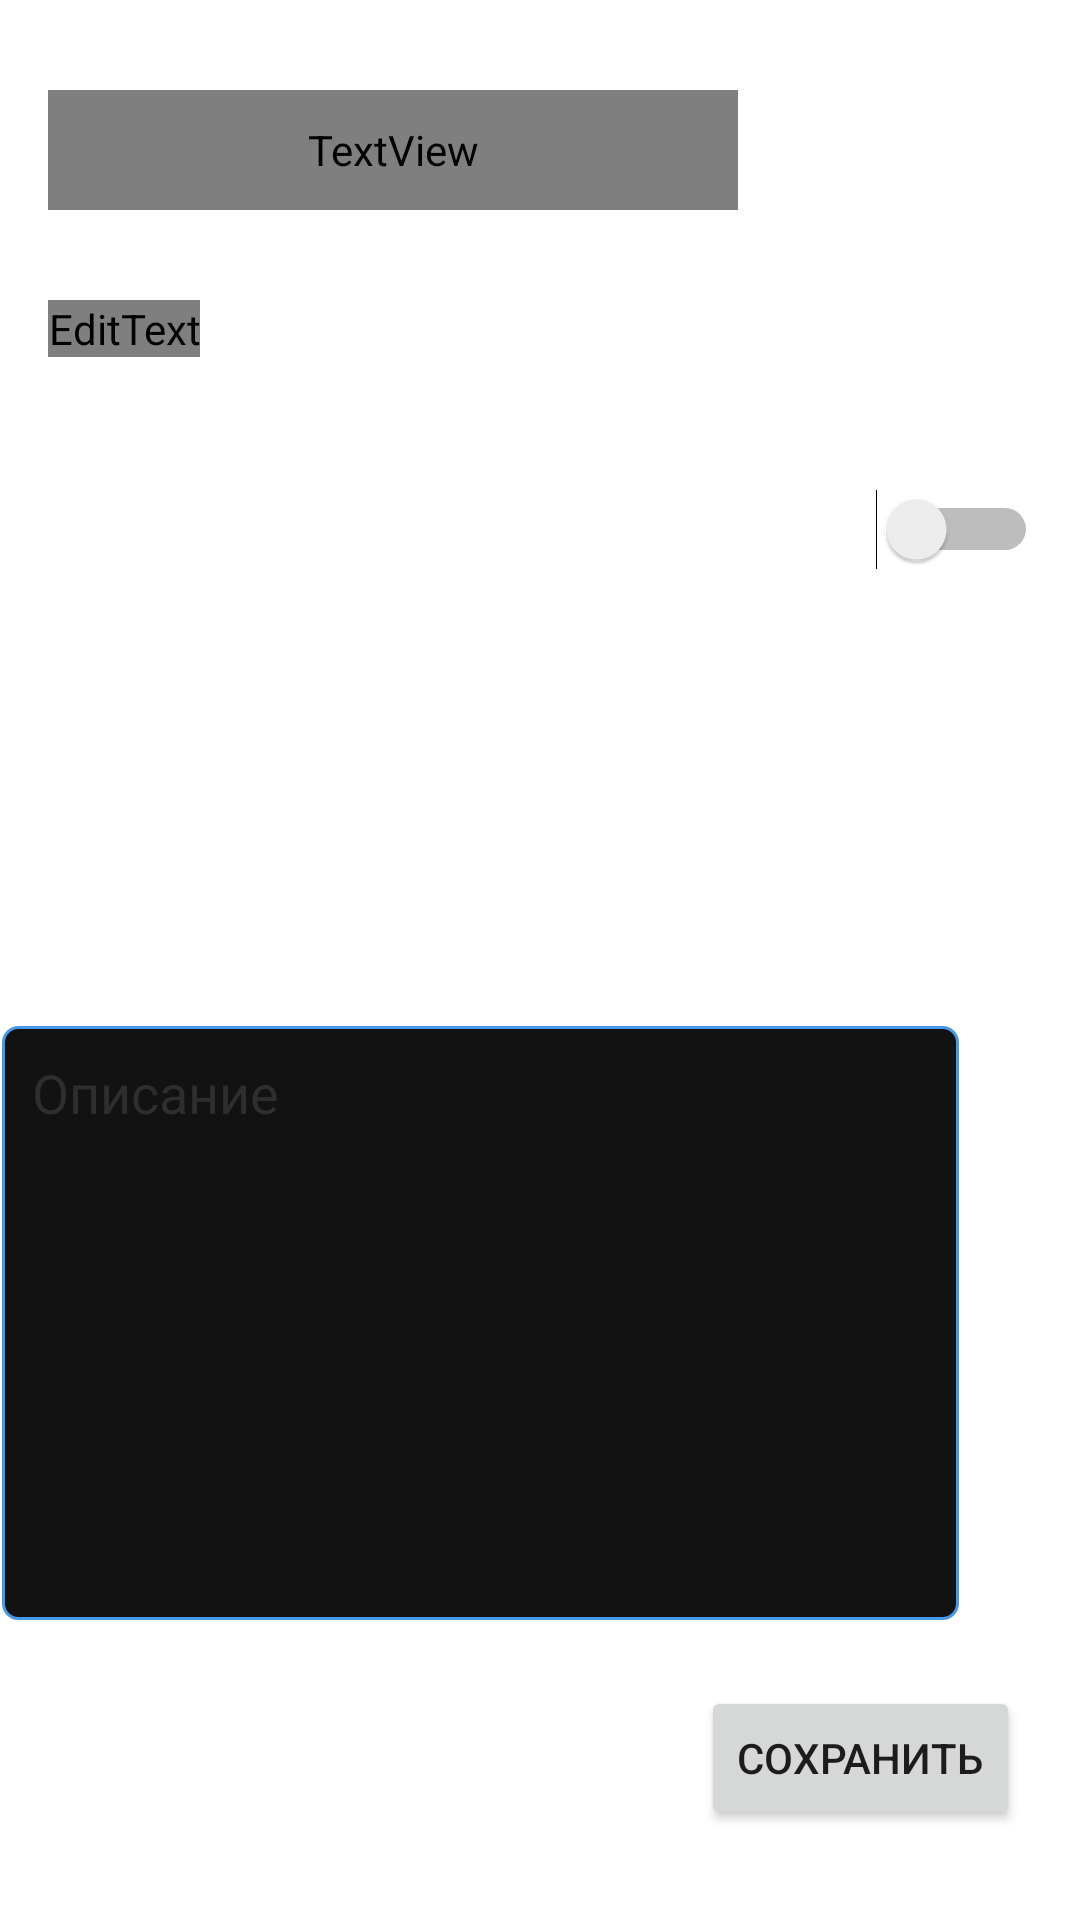

Reconstruct the res/layout file that produces this screen, plus the resources it refers to.
<!-- AndroidManifest.xml: application theme Theme.Zetmy_java -->
<!-- res/layout/fragment_new_task.xml -->
<?xml version="1.0" encoding="utf-8"?>
<androidx.constraintlayout.widget.ConstraintLayout xmlns:android="http://schemas.android.com/apk/res/android"
    xmlns:app="http://schemas.android.com/apk/res-auto"
    xmlns:tools="http://schemas.android.com/tools"
    android:layout_width="match_parent"
    android:layout_height="match_parent"
    tools:context=".ui.new_task.NewTaskFragment">

    <EditText
        android:id="@+id/new_task_name"
        android:layout_width="wrap_content"
        android:layout_height="wrap_content"
        android:layout_marginStart="16dp"
        android:layout_marginTop="30dp"
        android:ems="10"
        android:fontFamily="@font/roboto"
        android:inputType="text"
        android:cursorVisible="false"
        android:hint="Название"
        android:textColorHint="@color/bottom"
        android:textColor="#FFFFFF"
        android:textSize="25sp"
        app:layout_constraintStart_toStartOf="parent"
        app:layout_constraintTop_toBottomOf="@+id/performance_data" />

    <TextView
        android:id="@+id/performance_data"
        android:layout_width="230dp"
        android:layout_height="40dp"
        android:layout_marginStart="16dp"
        android:layout_marginTop="30dp"
        android:clickable="true"
        android:fontFamily="@font/roboto_medium"
        android:text="Срок выполнения"
        android:textColor="#FFFFFF"
        android:textSize="20sp"
        app:layout_constraintStart_toStartOf="parent"
        app:layout_constraintTop_toTopOf="parent" />

    <EditText
        android:id="@+id/description"
        android:layout_width="319dp"
        android:layout_height="198dp"
        android:layout_marginTop="50dp"
        android:layout_marginEnd="40dp"
        android:layout_marginBottom="100dp"
        android:background="@drawable/edit_text_style"
        android:cursorVisible="false"
        android:ems="10"
        android:gravity="start|end"
        android:inputType="textMultiLine"
        android:hint="Описание"
        android:textColorHint="@color/bottom"
        android:paddingLeft="10dp"
        android:paddingTop="10dp"
        android:paddingRight="10dp"
        android:paddingBottom="10dp"
        android:textColor="#FFFFFF"
        app:layout_constraintBottom_toBottomOf="parent"
        app:layout_constraintEnd_toEndOf="parent"
        app:layout_constraintHorizontal_bias="0.634"
        app:layout_constraintStart_toStartOf="parent"
        app:layout_constraintVertical_bias="1.0" />

    <Button
        android:id="@+id/save_new_task"
        android:layout_width="wrap_content"
        android:layout_height="wrap_content"
        android:layout_marginEnd="20dp"
        android:layout_marginBottom="30dp"
        android:text="Сохранить"
        app:layout_constraintBottom_toBottomOf="parent"
        app:layout_constraintEnd_toEndOf="parent" />

    <Switch
        android:id="@+id/switch1"
        android:layout_width="330dp"
        android:layout_height="55dp"
        android:layout_marginStart="16dp"
        android:layout_marginTop="30dp"
        android:text="Закрепить на главном экране"
        android:textColor="@color/white"
        android:textSize="16dp"
        app:layout_constraintStart_toStartOf="parent"
        app:layout_constraintTop_toBottomOf="@+id/new_task_name"
        tools:ignore="UseSwitchCompatOrMaterialXml" />


</androidx.constraintlayout.widget.ConstraintLayout>
<!-- resources referenced by this layout -->
<resources>
  <color name="bottom">#2D2E2E</color>
  <color name="white">#FFFFFFFF</color>
  <!-- drawable edit_text_style (drawable) -->
  <shape xmlns:android="http://schemas.android.com/apk/res/android"
      android:thickness="0dp"
      android:shape="rectangle">
      <stroke android:width="1dp"
          android:color="#4799E8"/>
      <corners android:radius="5dp" />
      <gradient
          android:startColor="@color/background"
          android:endColor="@color/background"
          android:type="linear"
          android:angle="270"/>
  </shape>
  <style name="Theme.Zetmy_java" parent="Theme.MaterialComponents.DayNight.NoActionBar">
          
          <item name="colorPrimary">@color/purple_500</item>
          <item name="colorPrimaryVariant">@color/purple_700</item>
          <item name="colorOnPrimary">@color/white</item>
          
          <item name="colorSecondary">@color/teal_200</item>
          <item name="colorSecondaryVariant">@color/teal_700</item>
          <item name="colorOnSecondary">@color/black</item>
          
          <item name="android:statusBarColor" tools:targetApi="l">?attr/colorPrimaryVariant</item>
          
      </style>
  <color name="background">#121212</color>
  <color name="purple_500">#363636</color>
  <color name="purple_700">#121212</color>
  <color name="teal_200">#FF03DAC5</color>
  <color name="teal_700">#FF018786</color>
  <color name="black">#FF000000</color>
</resources>
